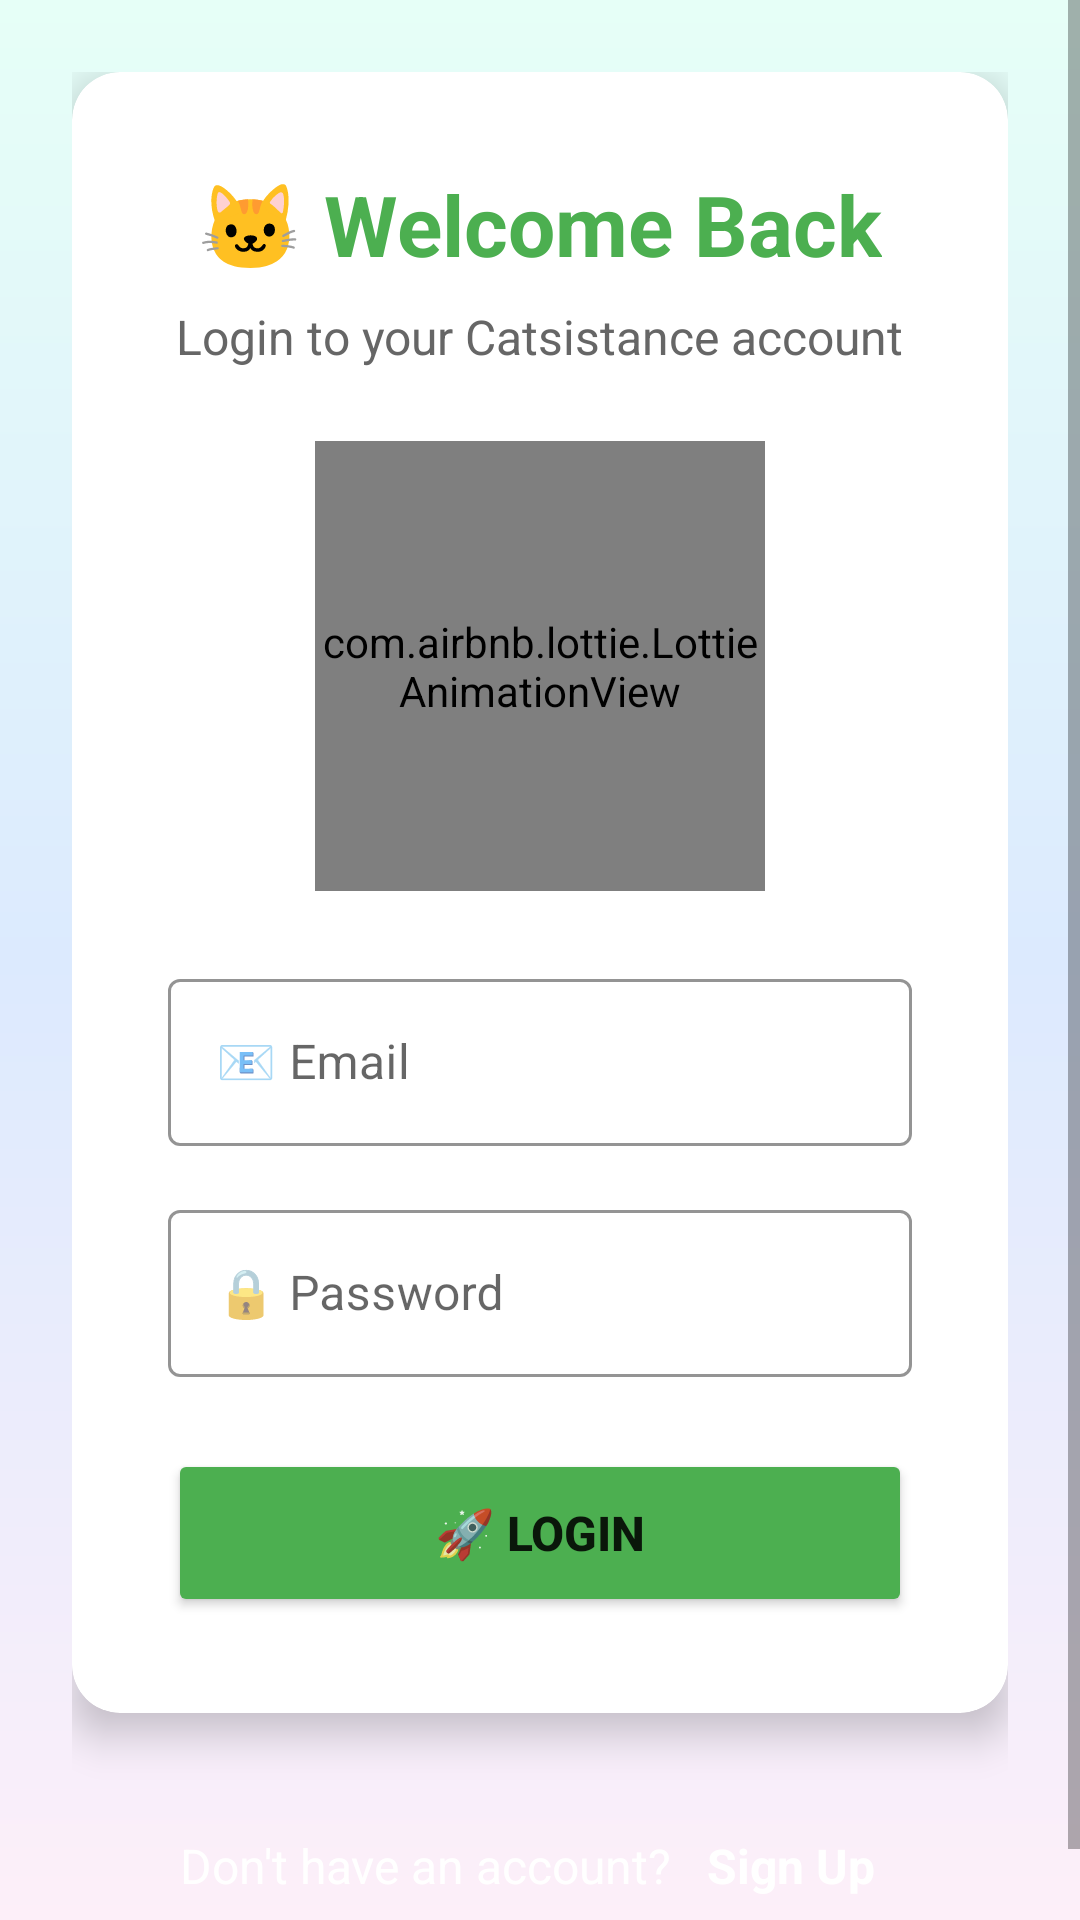

Here is an Android app screen rendered from its layout file. Give the layout XML and the strings, colors and styles it references.
<!-- AndroidManifest.xml: application theme Theme.MyApplication -->
<!-- res/layout/activity_login.xml -->
<?xml version="1.0" encoding="utf-8"?>
<ScrollView xmlns:android="http://schemas.android.com/apk/res/android"
    xmlns:app="http://schemas.android.com/apk/res-auto"
    android:layout_width="match_parent"
    android:layout_height="match_parent"
    android:background="@drawable/gradient_nature_bg"
    android:fillViewport="true">

<LinearLayout
    android:layout_width="match_parent"
    android:layout_height="wrap_content"
    android:orientation="vertical"
    android:padding="24dp"
    android:gravity="center">

    <androidx.cardview.widget.CardView
        android:layout_width="match_parent"
        android:layout_height="wrap_content"
        android:layout_marginBottom="32dp"
        app:cardCornerRadius="16dp"
        app:cardElevation="8dp"
        android:backgroundTint="@android:color/white">

        <LinearLayout
            android:layout_width="match_parent"
            android:layout_height="wrap_content"
            android:orientation="vertical"
            android:padding="32dp"
            android:gravity="center">

            <TextView
                android:layout_width="wrap_content"
                android:layout_height="wrap_content"
                android:text="🐱 Welcome Back"
                android:textSize="28sp"
                android:textStyle="bold"
                android:textColor="@color/primary_green"
                android:layout_marginBottom="8dp"/>
            
            <TextView
                android:layout_width="wrap_content"
                android:layout_height="wrap_content"
                android:text="Login to your Catsistance account"
                android:textSize="16sp"
                android:textColor="#666666"
                android:layout_marginBottom="24dp"/>

            <com.airbnb.lottie.LottieAnimationView
                android:layout_width="150dp"
                android:layout_height="150dp"
                app:lottie_rawRes="@raw/workingcat"
                app:lottie_autoPlay="true"
                app:lottie_loop="true"
                android:layout_marginBottom="24dp" />

            <com.google.android.material.textfield.TextInputLayout
                android:layout_width="match_parent"
                android:layout_height="wrap_content"
                android:layout_marginBottom="16dp"
                app:boxStrokeColor="@color/primary_green"
                app:hintTextColor="@color/primary_green"
                style="@style/Widget.MaterialComponents.TextInputLayout.OutlinedBox">

                <com.google.android.material.textfield.TextInputEditText
                    android:id="@+id/emailInput"
                    android:layout_width="match_parent"
                    android:layout_height="wrap_content"
                    android:hint="📧 Email"
                    android:inputType="textEmailAddress"/>
            </com.google.android.material.textfield.TextInputLayout>

            <com.google.android.material.textfield.TextInputLayout
                android:layout_width="match_parent"
                android:layout_height="wrap_content"
                android:layout_marginBottom="24dp"
                app:boxStrokeColor="@color/primary_green"
                app:hintTextColor="@color/primary_green"
                style="@style/Widget.MaterialComponents.TextInputLayout.OutlinedBox">

                <com.google.android.material.textfield.TextInputEditText
                    android:id="@+id/passwordInput"
                    android:layout_width="match_parent"
                    android:layout_height="wrap_content"
                    android:hint="🔒 Password"
                    android:inputType="textPassword"/>
            </com.google.android.material.textfield.TextInputLayout>

            <Button
                android:id="@+id/loginButton"
                android:layout_width="match_parent"
                android:layout_height="56dp"
                android:text="🚀 Login"
                android:textSize="16sp"
                android:textStyle="bold"
                android:backgroundTint="@color/primary_green"
                app:cornerRadius="12dp"/>

            <ProgressBar
                android:id="@+id/progressBar"
                android:layout_width="wrap_content"
                android:layout_height="wrap_content"
                android:layout_marginTop="16dp"
                android:visibility="gone"/>

        </LinearLayout>
    </androidx.cardview.widget.CardView>

    <LinearLayout
        android:layout_width="wrap_content"
        android:layout_height="wrap_content"
        android:orientation="horizontal">

        <TextView
            android:layout_width="wrap_content"
            android:layout_height="wrap_content"
            android:text="Don't have an account? "
            android:textColor="@android:color/white"
            android:textSize="16sp"/>

        <TextView
            android:id="@+id/signUpText"
            android:layout_width="wrap_content"
            android:layout_height="wrap_content"
            android:text="Sign Up"
            android:textColor="@android:color/white"
            android:textStyle="bold"
            android:textSize="16sp"
            android:background="?android:attr/selectableItemBackground"
            android:padding="8dp"/>
    </LinearLayout>

</LinearLayout>
</ScrollView>
<!-- resources referenced by this layout -->
<resources>
  <color name="primary_green">#4CAF50</color>
  <!-- drawable gradient_nature_bg (drawable) -->
  <?xml version="1.0" encoding="utf-8"?>
  <shape xmlns:android="http://schemas.android.com/apk/res/android">
      <gradient
          android:startColor="@color/grad_start"
          android:centerColor="@color/grad_mid"
          android:endColor="@color/grad_end"
          android:angle="270" />
  </shape>
  <style name="Theme.MyApplication" parent="Theme.MaterialComponents.Light.NoActionBar">
          
          <item name="colorPrimary">@color/primary_green</item>
          <item name="colorPrimaryVariant">@color/dark_green</item>
          <item name="colorOnPrimary">@color/white</item>
          
          <item name="android:windowBackground">@color/white</item>
          <item name="colorSurface">@color/white</item>
          <item name="colorOnSurface">@color/black</item>
          <item name="android:navigationBarColor">@color/white</item>
          
          <item name="colorSecondary">@color/teal_200</item>
          <item name="colorSecondaryVariant">@color/teal_700</item>
          <item name="colorOnSecondary">@color/black</item>
          
          <item name="android:statusBarColor">?attr/colorPrimaryVariant</item>
          
      </style>
  <color name="grad_start">#E6FFF7</color>
  <color name="grad_mid">#DCEAFE</color>
  <color name="grad_end">#FDEFF9</color>
  <color name="dark_green">#2E7D32</color>
  <color name="white">#FFFFFFFF</color>
  <color name="black">#FF000000</color>
  <color name="teal_200">#FF03DAC5</color>
  <color name="teal_700">#FF018786</color>
</resources>
